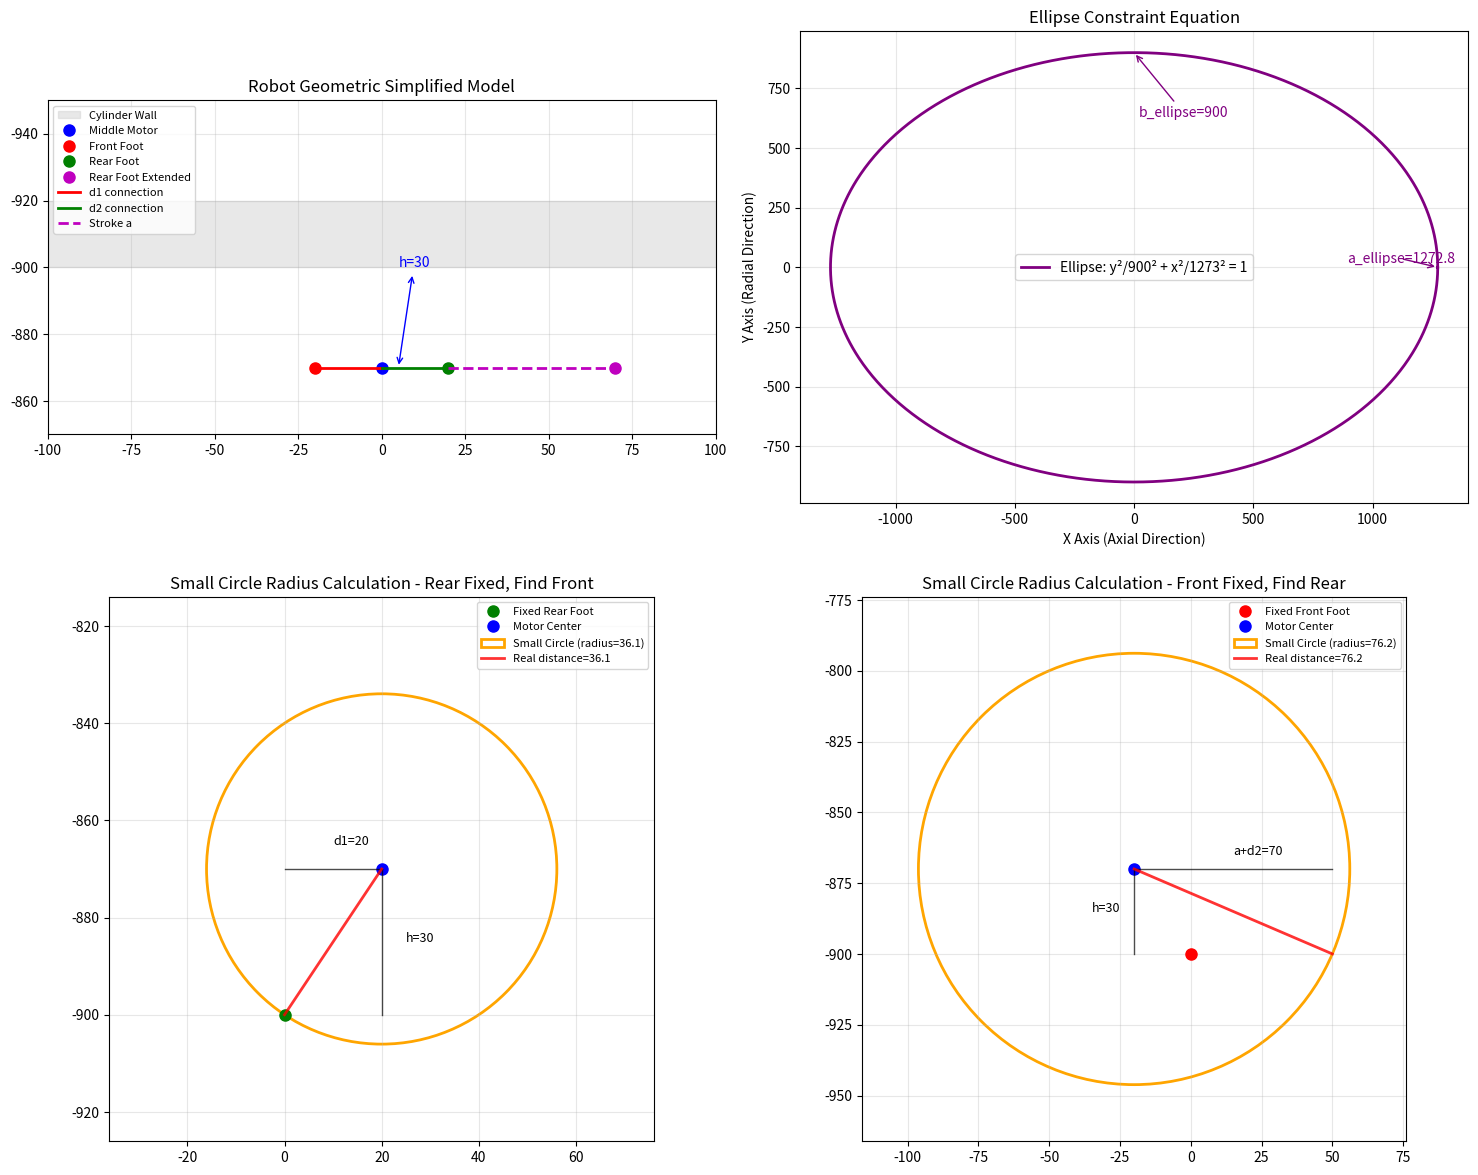

Write the Python code that produced this figure.
import numpy as np
import matplotlib.pyplot as plt

def plot_robot_geometry_model_eng():
    """
    Draw the geometric simplified model of the robot and the geometric relationship of the ellipse/small circle intersection algorithm
    """
    # Robot parameters
    d1 = 20  # Horizontal distance from front foot to middle motor
    d2 = 20  # Horizontal distance from rear foot to middle motor
    h = 30   # Height from center motor shaft to top surface
    a = 50   # Linear motor stroke (example value)
    R = 900  # Cylinder radius
    
    # Create figure
    fig, axes = plt.subplots(2, 2, figsize=(15, 12))
    
    # Subplot 1: Robot geometric simplified model
    ax1 = axes[0, 0]
    ax1.set_title('Robot Geometric Simplified Model')
    
    # Draw cylinder wall (for illustration)
    ax1.add_patch(plt.Rectangle((-100, -R-20), 200, 20, fill=True, color='lightgray', alpha=0.5, label='Cylinder Wall'))
    
    # Draw robot structure
    # Middle motor position
    motor_x, motor_y = 0, -R + h
    ax1.plot(motor_x, motor_y, 'bo', markersize=8, label='Middle Motor')
    
    # Front foot position (when a=0)
    front_foot_x = motor_x - d1
    front_foot_y = motor_y
    ax1.plot(front_foot_x, front_foot_y, 'ro', markersize=8, label='Front Foot')
    
    # Rear foot position (when a=0)
    rear_foot_x = motor_x + d2
    rear_foot_y = motor_y
    ax1.plot(rear_foot_x, rear_foot_y, 'go', markersize=8, label='Rear Foot')
    
    # Rear foot position when linear motor stroke is a
    rear_foot_extended_x = motor_x + d2 + a
    ax1.plot(rear_foot_extended_x, rear_foot_y, 'mo', markersize=8, label='Rear Foot Extended')
    
    # Connection lines
    ax1.plot([front_foot_x, motor_x], [front_foot_y, motor_y], 'r-', linewidth=2, label='d1 connection')
    ax1.plot([rear_foot_x, motor_x], [rear_foot_y, motor_y], 'g-', linewidth=2, label='d2 connection')
    ax1.plot([rear_foot_x, rear_foot_extended_x], [rear_foot_y, rear_foot_y], 'm--', linewidth=2, label='Stroke a')
    
    # Height annotation
    ax1.annotate(f'h={h}', xy=(motor_x+5, motor_y), xytext=(motor_x+5, -R), 
                arrowprops=dict(arrowstyle='<->', color='blue'), fontsize=10, color='blue')
    
    ax1.set_xlim(-100, 100)
    ax1.set_ylim(-R-50, -R+h+20)
    ax1.set_aspect('equal')
    ax1.grid(True, alpha=0.3)
    ax1.legend(loc='upper left', fontsize=8)
    ax1.invert_yaxis()  # Make y-axis positive direction downward
    
    # Subplot 2: Ellipse equation diagram
    ax2 = axes[0, 1]
    ax2.set_title('Ellipse Constraint Equation')
    
    # Ellipse parameters (with φ=45° as example)
    phi = np.pi/4  # 45 degrees
    a_ellipse = abs(R / np.sin(phi)) if abs(np.sin(phi)) >= 0.01 else R/0.01
    b_ellipse = R
    
    # Draw ellipse
    theta_ellipse = np.linspace(0, 2*np.pi, 1000)
    x_ellipse = a_ellipse * np.cos(theta_ellipse)
    y_ellipse = b_ellipse * np.sin(theta_ellipse)
    
    ax2.plot(x_ellipse, y_ellipse, 'purple', linewidth=2, label=f'Ellipse: y²/{R}² + x²/{a_ellipse:.0f}² = 1')
    
    # Annotate ellipse parameters
    ax2.annotate(f'a_ellipse={a_ellipse:.1f}', xy=(a_ellipse, 0), xytext=(a_ellipse*0.7, 20),
                arrowprops=dict(arrowstyle='->', color='purple'), fontsize=10, color='purple')
    ax2.annotate(f'b_ellipse={b_ellipse}', xy=(0, b_ellipse), xytext=(20, b_ellipse*0.7),
                arrowprops=dict(arrowstyle='->', color='purple'), fontsize=10, color='purple')
    
    ax2.set_xlim(-a_ellipse*1.1, a_ellipse*1.1)
    ax2.set_ylim(-b_ellipse*1.1, b_ellipse*1.1)
    ax2.set_aspect('equal')
    ax2.grid(True, alpha=0.3)
    ax2.legend()
    ax2.set_xlabel('X Axis (Axial Direction)')
    ax2.set_ylabel('Y Axis (Radial Direction)')
    
    # Subplot 3: Small circle radius calculation (Rear fixed, find front)
    ax3 = axes[1, 0]
    ax3.set_title('Small Circle Radius Calculation - Rear Fixed, Find Front')
    
    # Fixed rear foot position
    rear_fixed_x, rear_fixed_y = 0, -R
    motor_pos_x, motor_pos_y = rear_fixed_x + d2, rear_fixed_y + h
    
    # Small circle center and radius
    circle_center_x, circle_center_y = motor_pos_x, motor_pos_y
    circle_radius = np.sqrt(d1**2 + h**2)
    
    # Draw geometric elements
    ax3.plot(rear_fixed_x, rear_fixed_y, 'go', markersize=8, label='Fixed Rear Foot')
    ax3.plot(circle_center_x, circle_center_y, 'bo', markersize=8, label='Motor Center')
    
    # Draw small circle
    circle = plt.Circle((circle_center_x, circle_center_y), circle_radius, 
                       fill=False, color='orange', linewidth=2, label=f'Small Circle (radius={circle_radius:.1f})')
    ax3.add_patch(circle)
    
    # Draw distance lines
    ax3.plot([circle_center_x, circle_center_x-d1], [circle_center_y, circle_center_y], 
             'k-', linewidth=1, alpha=0.7)
    ax3.plot([circle_center_x, circle_center_x], [circle_center_y, circle_center_y-h], 
             'k-', linewidth=1, alpha=0.7)
    ax3.plot([circle_center_x-d1, circle_center_x], [circle_center_y-h, circle_center_y], 
             'r-', linewidth=2, alpha=0.8, label=f'Real distance={circle_radius:.1f}')
    
    # Annotations
    ax3.annotate(f'd1={d1}', xy=(circle_center_x, circle_center_y), 
                xytext=(circle_center_x-d1/2, circle_center_y+5), fontsize=9)
    ax3.annotate(f'h={h}', xy=(circle_center_x, circle_center_y), 
                xytext=(circle_center_x+5, circle_center_y-h/2), fontsize=9)
    
    ax3.set_xlim(circle_center_x - circle_radius - 20, circle_center_x + circle_radius + 20)
    ax3.set_ylim(circle_center_y - circle_radius - 20, circle_center_y + circle_radius + 20)
    ax3.set_aspect('equal')
    ax3.grid(True, alpha=0.3)
    ax3.legend(fontsize=8)
    
    # Subplot 4: Small circle radius calculation (Front fixed, find rear)
    ax4 = axes[1, 1]
    ax4.set_title('Small Circle Radius Calculation - Front Fixed, Find Rear')
    
    # Fixed front foot position
    front_fixed_x, front_fixed_y = 0, -R
    motor_pos_x2, motor_pos_y2 = front_fixed_x - d1, front_fixed_y + h
    
    # Small circle center and radius
    circle_center_x2, circle_center_y2 = motor_pos_x2, motor_pos_y2
    circle_radius2 = np.sqrt((a + d2)**2 + h**2)
    
    # Draw geometric elements
    ax4.plot(front_fixed_x, front_fixed_y, 'ro', markersize=8, label='Fixed Front Foot')
    ax4.plot(circle_center_x2, circle_center_y2, 'bo', markersize=8, label='Motor Center')
    
    # Draw small circle
    circle2 = plt.Circle((circle_center_x2, circle_center_y2), circle_radius2, 
                        fill=False, color='orange', linewidth=2, label=f'Small Circle (radius={circle_radius2:.1f})')
    ax4.add_patch(circle2)
    
    # Draw distance lines
    ax4.plot([circle_center_x2, circle_center_x2+(a+d2)], [circle_center_y2, circle_center_y2], 
             'k-', linewidth=1, alpha=0.7)
    ax4.plot([circle_center_x2, circle_center_x2], [circle_center_y2, circle_center_y2-h], 
             'k-', linewidth=1, alpha=0.7)
    ax4.plot([circle_center_x2+(a+d2), circle_center_x2], [circle_center_y2-h, circle_center_y2], 
             'r-', linewidth=2, alpha=0.8, label=f'Real distance={circle_radius2:.1f}')
    
    # Annotations
    ax4.annotate(f'a+d2={a+d2}', xy=(circle_center_x2, circle_center_y2), 
                 xytext=(circle_center_x2+(a+d2)/2, circle_center_y2+5), fontsize=9)
    ax4.annotate(f'h={h}', xy=(circle_center_x2, circle_center_y2), 
                 xytext=(circle_center_x2-15, circle_center_y2-h/2), fontsize=9)
    
    ax4.set_xlim(circle_center_x2 - circle_radius2 - 20, circle_center_x2 + circle_radius2 + 20)
    ax4.set_ylim(circle_center_y2 - circle_radius2 - 20, circle_center_y2 + circle_radius2 + 20)
    ax4.set_aspect('equal')
    ax4.grid(True, alpha=0.3)
    ax4.legend(fontsize=8)
    
    plt.tight_layout()
    plt.savefig('robot_geometry_detailed_eng.png', dpi=150, bbox_inches='tight')
    plt.show()

def explain_physical_quantities_eng():
    """
    Explain the meaning of physical quantities in detail
    """
    print("="*80)
    print("Detailed Explanation of Physical Quantities in Ellipse-Circle Intersection Algorithm")
    print("="*80)
    print()
    print("[Robot Structural Parameters]")
    print("d1: Horizontal distance from front foot to middle motor shaft (when a=0)")
    print("d2: Horizontal distance from rear foot to middle motor shaft (when a=0)")
    print("h: Height from center motor shaft to top surface")
    print("a: Linear motor stroke, range [0, s_max], controls distance change between feet")
    print("φ: Robot forward direction angle (angle between robot plane and environment axis)")
    print("R: Inner surface radius of cylindrical environment")
    print()
    print("[Ellipse Equation Parameters]")
    print("Ellipse equation: y²/R² + x²/(R/sin(φ))² = 1")
    print("a_ellipse = |R/sin(φ)|: Semi-axis length of ellipse in x direction")
    print("b_ellipse = R: Semi-axis length of ellipse in y direction")
    print("Ellipse represents the geometric constraints of robot movement, φ angle determines ellipse shape")
    print()
    print("[Small Circle Equation Parameters]")
    print("cx, cy: Center coordinates of small circle")
    print("r_circle: Radius of small circle, varies by situation:")
    print("  - When finding front foot (rear fixed): r_circle = √(d1² + h²)")
    print("  - When finding rear foot (front fixed): r_circle = √((a+d2)² + h²)")
    print("Small circle represents the possible position range of active foot relative to fixed foot")
    print()
    print("[Geometric Significance]")
    print("The ellipse-circle intersection algorithm essentially finds foot positions satisfying kinematic constraints:")
    print("1. Ellipse constraint: Geometric limitation of overall robot movement")
    print("2. Small circle constraint: Reachable range of active foot relative to fixed foot")
    print("3. Intersection: Position satisfying both constraints, i.e., feasible foot landing position")
    print("="*80)

if __name__ == "__main__":
    plot_robot_geometry_model_eng()
    explain_physical_quantities_eng()